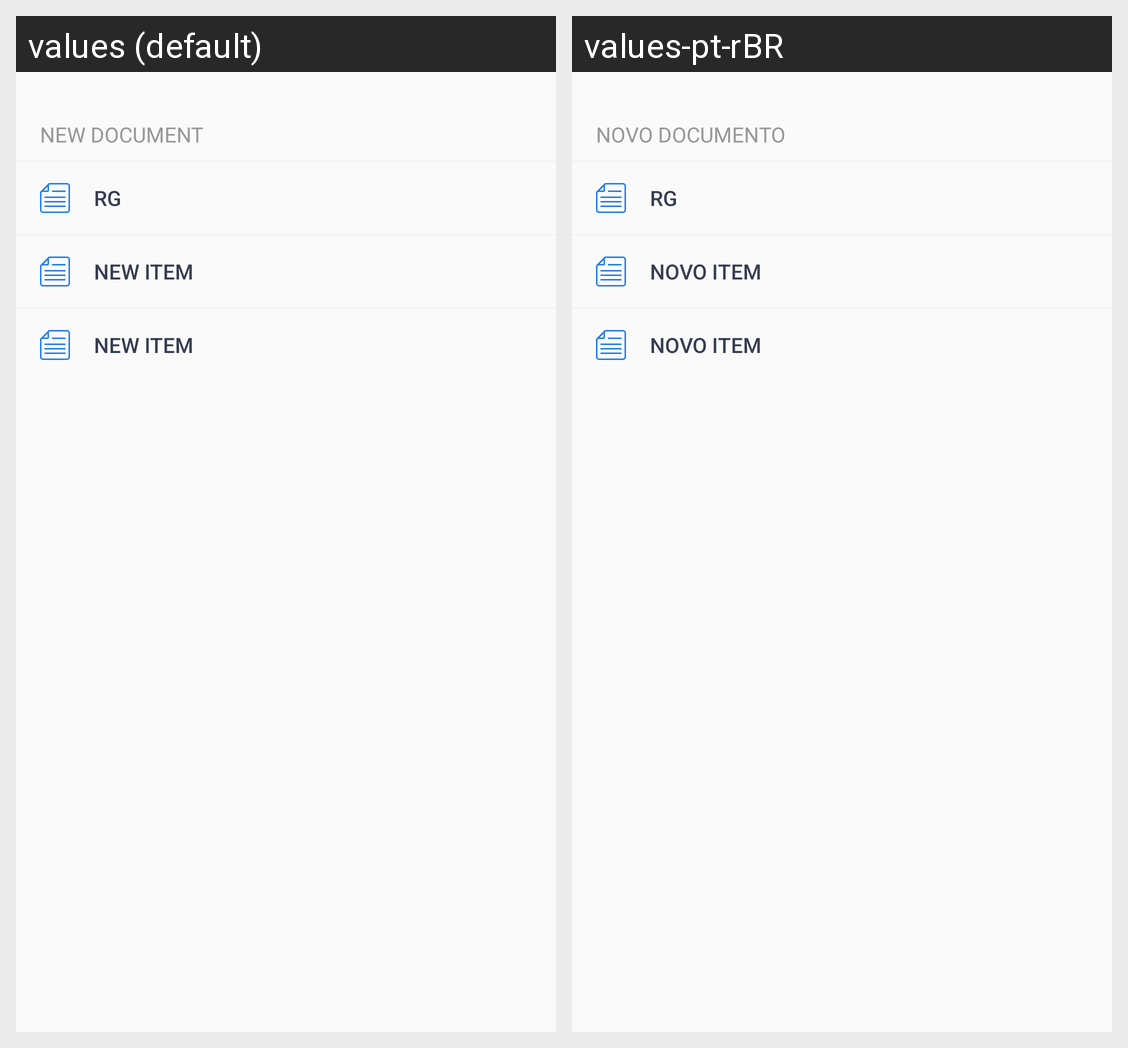

For this localized Android screen grid, give each drawn string resource with its value in every locale shown.
Android screen res/layout/botton_sheet.xml rendered under 2 locales, left to right: values (default), values-pt-rBR. Device: Nexus 5 (rendered at 1080×1920; each locale shown at half size, 540×960, under a caption strip naming it); theme AppTheme.
Strings drawn on this screen, with the default value and each locale's value (text and hints the layout hard-codes, and strings that could not be matched under every locale, appear in the picture but are not listed):

button_sheet_new_document
  values: NEW DOCUMENT
  values-pt-rBR: NOVO DOCUMENTO

document_rg
  values: RG
  values-pt-rBR: RG

document_new_item
  values: New item
  values-pt-rBR: Novo item
